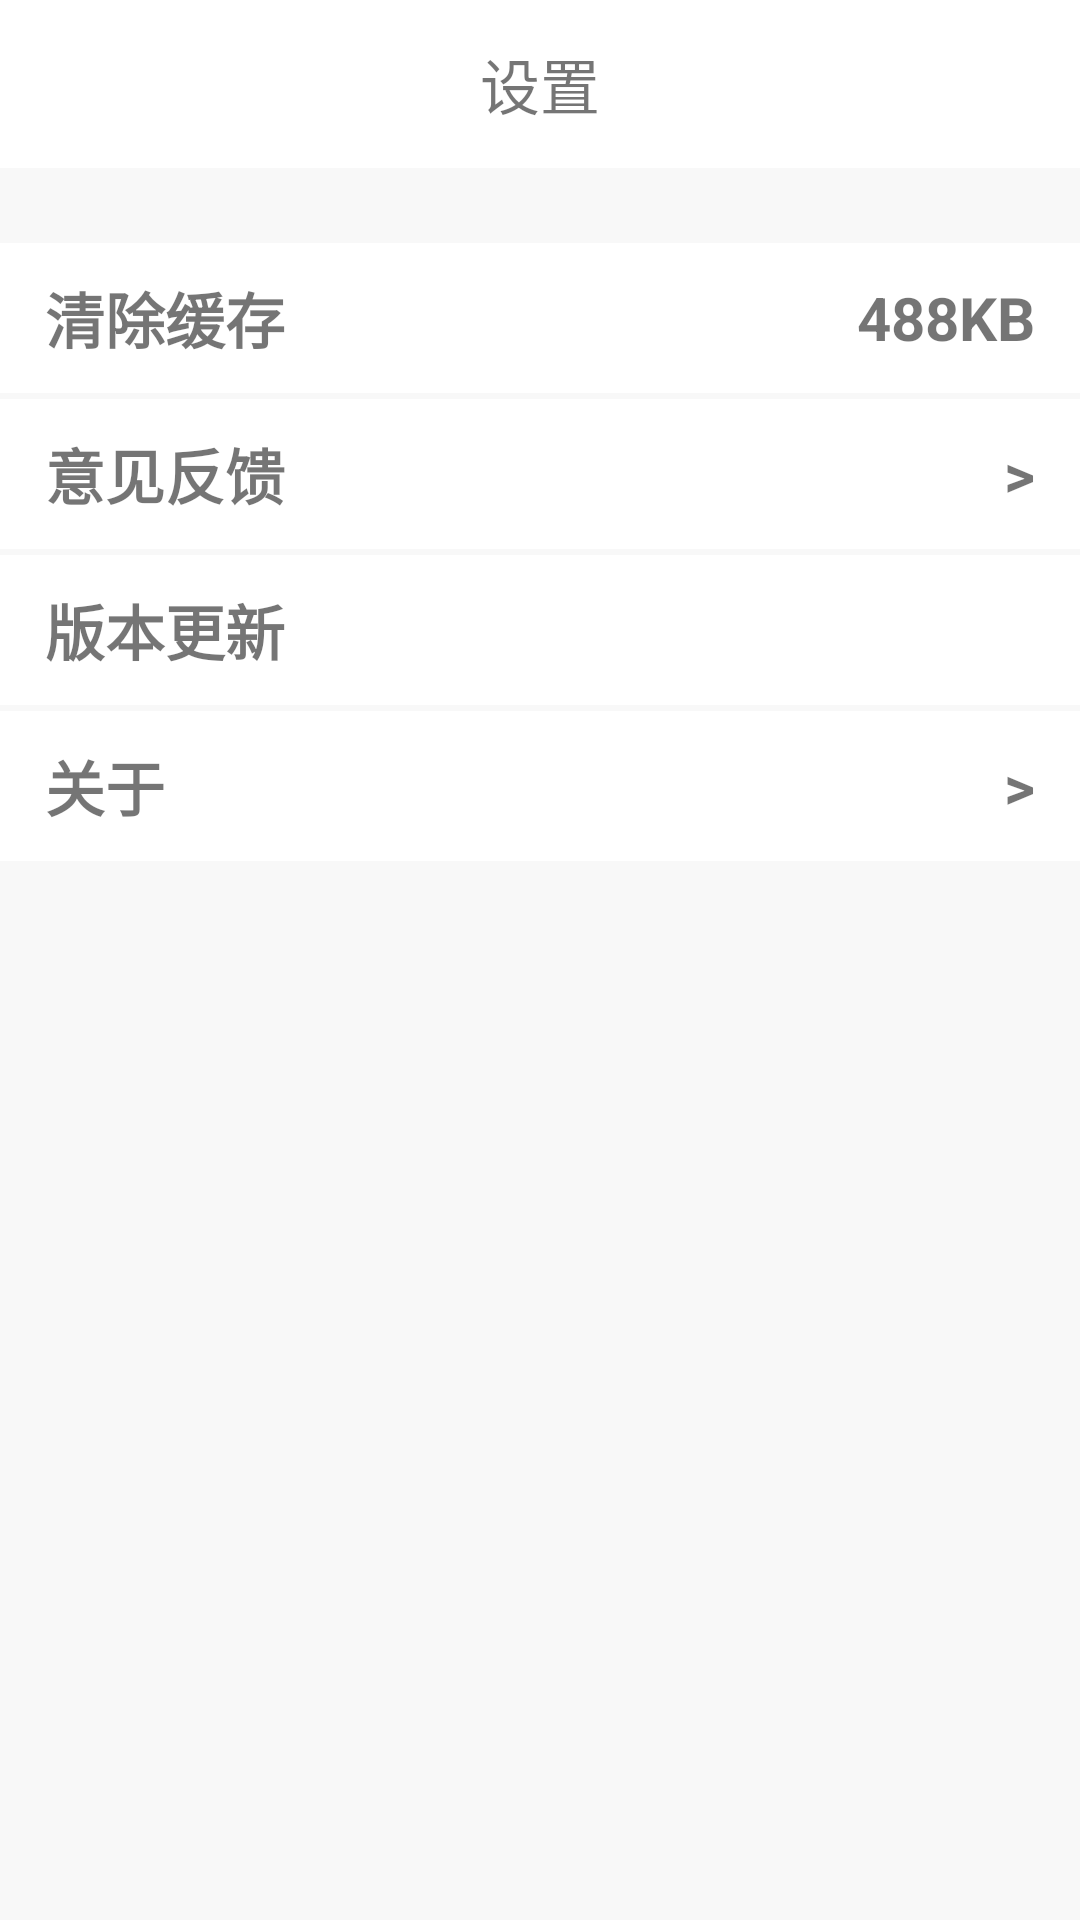

Write the Android layout XML for this screen, with the resource values it uses.
<!-- AndroidManifest.xml: application theme ActionBar -->
<!-- res/layout/activity_setting.xml -->
<?xml version="1.0" encoding="utf-8"?>
<LinearLayout xmlns:android="http://schemas.android.com/apk/res/android"
    xmlns:tools="http://schemas.android.com/tools"
    android:layout_width="match_parent"
    android:layout_height="match_parent"
    xmlns:app="http://schemas.android.com/apk/res-auto"
    android:orientation="vertical"
    android:background="#F8F8F8"
    tools:context="com.group.yztcedu.fblife.main.login.SettingActivity">
    <RelativeLayout
        android:layout_width="match_parent"
        android:layout_height="wrap_content">
        <android.support.v7.widget.Toolbar
            android:id="@+id/home_toolbar"
            android:layout_width="match_parent"
            android:layout_height="?attr/actionBarSize"
            android:background="#FFFFFF"
            app:navigationIcon="@mipmap/login_exit">
        </android.support.v7.widget.Toolbar>
        <TextView
            android:layout_width="wrap_content"
            android:layout_height="wrap_content"
            android:layout_centerInParent="true"
            android:text="@string/setting"
            android:textSize="20sp" />
    </RelativeLayout>

    <RelativeLayout
       style="@style/setting_content">
        <TextView
            style="@style/setting_textView"
            android:text="@string/clear"/>
        <TextView
            style="@style/setting_textView_right"
            android:text="488KB"/>
    </RelativeLayout>
    <RelativeLayout
        style="@style/setting_content"
        android:layout_marginTop="2dp">
        <TextView
            style="@style/setting_textView"
            android:text="@string/viewfeedback"/>
        <TextView
            style="@style/setting_textView_right"
            android:text=">"/>
    </RelativeLayout>
    <RelativeLayout
        style="@style/setting_content"
        android:layout_marginTop="2dp">
        <TextView
            style="@style/setting_textView"
            android:text="@string/versionupdate"/>
    </RelativeLayout>
    <RelativeLayout
        style="@style/setting_content"
        android:layout_marginTop="2dp">
        <TextView
            style="@style/setting_textView"
            android:text="@string/about"/>
        <TextView
            style="@style/setting_textView_right"
            android:text=">"/>
    </RelativeLayout>

</LinearLayout>
<!-- resources referenced by this layout -->
<resources>
  <string name="about">关于</string>
  <string name="clear">清除缓存</string>
  <string name="setting">设置</string>
  <string name="versionupdate">版本更新</string>
  <string name="viewfeedback">意见反馈</string>
  <style name="setting_content">
          <item name="android:layout_width">match_parent</item>
          <item name="android:layout_height">50dp</item>
          <item name="android:background">#FFF</item>
          <item name="android:layout_marginTop">25dp</item>
      </style>
  <style name="setting_textView">
          <item name="android:layout_width">wrap_content</item>
          <item name="android:layout_height">wrap_content</item>
          <item name="android:textSize">20dp</item>
          <item name="android:layout_marginLeft">15dp</item>
          <item name="android:textStyle">bold</item>
          <item name="android:layout_centerVertical">true</item>
      </style>
  <style name="setting_textView_right">
          <item name="android:layout_width">wrap_content</item>
          <item name="android:layout_height">wrap_content</item>
          <item name="android:textSize">20dp</item>
          <item name="android:textStyle">bold</item>
          <item name="android:layout_centerVertical">true</item>
          <item name="android:layout_marginRight">15dp</item>
          <item name="android:layout_alignParentRight">true</item>
      </style>
  <style name="ActionBar" parent="Theme.AppCompat.Light.NoActionBar">
          
          <item name="colorPrimary">@color/colorPrimary</item>
          <item name="colorPrimaryDark">@color/colorPrimaryDark</item>
          <item name="colorAccent">@color/colorAccent</item>
      </style>
  <color name="colorPrimary">#3F51B5</color>
  <color name="colorPrimaryDark">#303F9F</color>
  <color name="colorAccent">#FF4081</color>
</resources>
